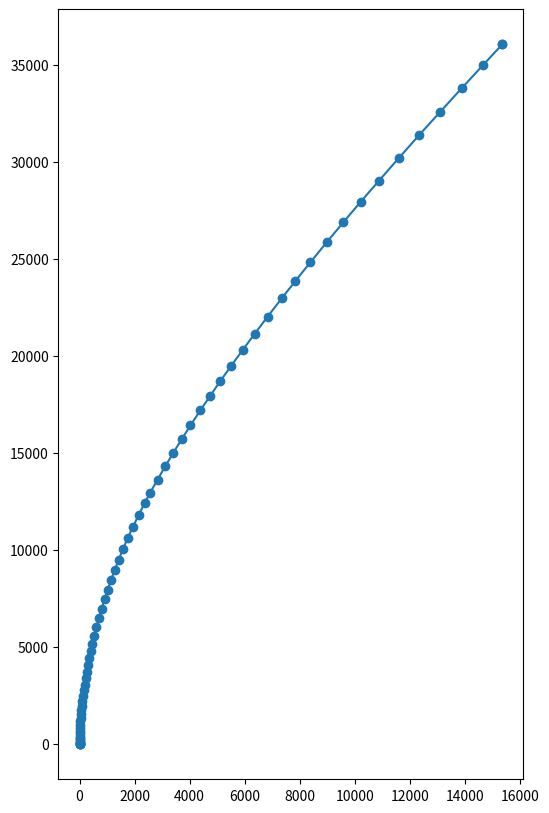

Write Python code to recreate this figure. (Note: this script raises an exception after producing the figure.)
import math
import numpy as np
import scipy
import matplotlib.pyplot as plt

altitude = 100000

degree = 3

points = np.array([
    [0.00034079183642, -1.38819395052e-05],
    [0.000420474968348, -1.91009070668e-05],
    [0.0105343901182, 6.59601245498],
    [0.0491539159621, 28.5226210175],
    [0.12992223598, 64.6535583256],
    [0.265058850382, 115.661027405],
    [0.436088823882, 175.864766089],
    [0.877702776251, 251.782491047],
    [0.901014591845, 343.303919076],
    [0.38512260896, 447.50840225],
    [2.96834958234, 572.368010268],
    [7.01755839908, 708.308922656],
    [12.5805828168, 859.267646548],
    [19.6094895803, 1016.72847993],
    [28.2566691304, 1188.03519587],
    [37.9749773591, 1369.95004205],
    [50.6839107958, 1572.65993062],
    [62.1340307085, 1755.49766454],
    [80.1874405661, 1989.31584737],
    [99.7570016481, 2234.4758971],
    [123.086913341, 2494.74645184],
    [149.23258839, 2775.47443401],
    [179.421942747, 3072.16731885],
    [217.310923732, 3412.12324374],
    [256.339919326, 3730.76768201],
    [300.104374054, 4064.64472872],
    [348.830986873, 4419.90493424],
    [404.760841361, 4789.20202287],
    [466.926909583, 5186.41939912],
    [530.962875247, 5569.98717899],
    [609.641433579, 6016.20254326],
    [698.543248565, 6484.76473809],
    [796.943969384, 6968.99740176],
    [904.808569124, 7460.7330034],
    [1018.63693335, 7952.25664033],
    [1138.20746658, 8442.43327105],
    [1272.17205755, 8964.87808406],
    [1413.71241229, 9485.09411638],
    [1569.93950113, 10029.8886839],
    [1742.66087221, 10600.376592],
    [1933.53075894, 11186.1662041],
    [2142.96604942, 11800.4870113],
    [2361.52027829, 12413.9769413],
    [2553.23440638, 12928.5899412],
    [2831.65359758, 13627.3582908],
    [3108.8664207, 14306.8397401],
    [3409.66368509, 15020.5662328],
    [3709.95683997, 15709.2094546],
    [4027.98882137, 16419.395601],
    [4384.239241, 17188.9656848],
    [4737.92251066, 17929.6133162],
    [5115.69443303, 18707.3425583],
    [5509.95365464, 19492.7219145],
    [5932.38383742, 20315.4672092],
    [6368.90385465, 21148.1635317],
    [6832.9295499, 22022.1446382],
    [7348.22692986, 22967.9546571],
    [7844.26242296, 23862.317201],
    [8383.80629678, 24814.2294143],
    [8977.82142485, 25845.8981042],
    [9580.03231793, 26873.4224833],
    [10211.8426278, 27929.3622364],
    [10863.1675958, 28994.8243611],
    [11612.5578697, 30206.8105857],
    [12345.2064895, 31378.4595761],
    [13112.5250714, 32581.3830271],
    [13892.375353, 33791.9326546],
    [14674.6069694, 34994.9966556],
    [15363.0095663, 36045.3659931],
    [15363.0095663, 36045.3659931]])

distance = np.linspace(0, 15363, 300)
altitude = np.interp(distance, points[:, 0], points[:, 1])

fig = plt.figure(figsize=(6, 10))
plt.plot(distance, altitude)
plt.scatter(points[:, 0], points[:, 1])

plt.show(block=False)
plt.pause(0.05)

raw_input("enter")